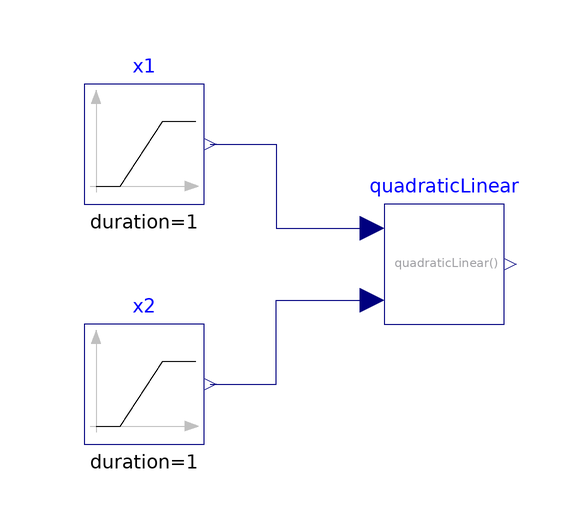

The component connection diagram of the Modelica model below, drawn from its own Placement and Line annotations.

model QuadraticLinear "Test model for quadraticLinear function "
  extends Modelica.Icons.Example;
  Modelica.Blocks.Sources.Ramp x1(duration=1)
    annotation (Placement(transformation(extent={{-60,10},{-40,30}})));
  ProsNet.Utilities.Math.QuadraticLinear quadraticLinear(a={1,2,3,4,5,6})
    annotation (Placement(transformation(extent={{-10,-10},{10,10}})));
  Modelica.Blocks.Sources.Ramp x2(
    duration=1,
    offset=2,
    height=5)
    annotation (Placement(transformation(extent={{-60,-30},{-40,-10}})));
equation
  connect(x2.y, quadraticLinear.u2) annotation (Line(
      points={{-39,-20},{-28,-20},{-28,-6},{-12,-6}},
      color={0,0,127}));
  connect(x1.y, quadraticLinear.u1) annotation (Line(
      points={{-39,20},{-28,20},{-28,6},{-12,6}},
      color={0,0,127}));
  annotation ( experiment(Tolerance=1e-6, StopTime=1.0),
__Dymola_Commands(file="modelica://IBPSA/Resources/Scripts/Dymola/Utilities/Math/Examples/QuadraticLinear.mos"
        "Simulate and plot"), Documentation(info="<html>
<p>
This model tests the implementation of
<a href=\"modelica://IBPSA.Utilities.Math.QuadraticLinear\">
IBPSA.Utilities.Math.QuadraticLinear</a>.
</p>
</html>", revisions="<html>
<ul>
<li>
November 29, 2013, by Marcus Fuchs:<br/>
First implementation.
</li>
</ul>
</html>"));
end QuadraticLinear;